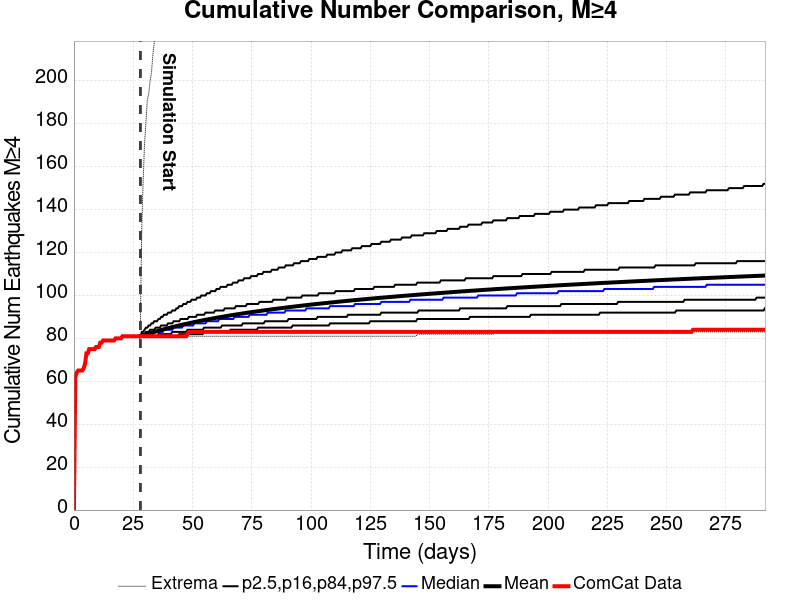

Data behind this chart, as committed beside it:
Time (days), ComCat Data, Simulation Mean, Simulation Median, Simulation Mode, Simulation Minimum, Simulation Maximum, 2.5 %-ile, 16 %-ile, 84 %-ile, 97.5 %-ile
0.0, 0.0, , , , , , , , , 
0.5843, 62.0, , , , , , , , , 
1.169, 64.0, , , , , , , , , 
1.753, 65.0, , , , , , , , , 
2.337, 65.0, , , , , , , , , 
2.921, 65.0, , , , , , , , , 
3.506, 65.0, , , , , , , , , 
4.09, 66.0, , , , , , , , , 
4.674, 68.0, , , , , , , , , 
5.259, 73.0, , , , , , , , , 
5.843, 73.0, , , , , , , , , 
6.427, 75.0, , , , , , , , , 
7.011, 75.0, , , , , , , , , 
7.596, 75.0, , , , , , , , , 
8.18, 75.0, , , , , , , , , 
8.764, 75.0, , , , , , , , , 
9.349, 76.0, , , , , , , , , 
9.933, 76.0, , , , , , , , , 
10.52, 76.0, , , , , , , , , 
11.1, 78.0, , , , , , , , , 
11.69, 78.0, , , , , , , , , 
12.27, 79.0, , , , , , , , , 
12.85, 79.0, , , , , , , , , 
13.44, 79.0, , , , , , , , , 
14.02, 79.0, , , , , , , , , 
14.61, 79.0, , , , , , , , , 
15.19, 79.0, , , , , , , , , 
15.78, 79.0, , , , , , , , , 
16.36, 79.0, , , , , , , , , 
16.94, 79.0, , , , , , , , , 
17.53, 80.0, , , , , , , , , 
18.11, 80.0, , , , , , , , , 
18.7, 80.0, , , , , , , , , 
19.28, 80.0, , , , , , , , , 
19.87, 80.0, , , , , , , , , 
20.45, 81.0, , , , , , , , , 
21.03, 81.0, , , , , , , , , 
21.62, 81.0, , , , , , , , , 
22.2, 81.0, , , , , , , , , 
22.79, 81.0, , , , , , , , , 
23.37, 81.0, , , , , , , , , 
23.96, 81.0, , , , , , , , , 
24.54, 81.0, , , , , , , , , 
25.12, 81.0, , , , , , , , , 
25.71, 81.0, , , , , , , , , 
26.29, 81.0, , , , , , , , , 
26.88, 81.0, , , , , , , , , 
27.46, 81.0, , , , , , , , , 
28.05, 81.0, 81.01, 81.0, 81.0, 81.0, 88.0, 81.0, 81.0, 81.0, 81.0
28.63, 81.0, 81.21, 81.0, 81.0, 81.0, 132.0, 81.0, 81.0, 82.0, 83.0
29.21, 81.0, 81.41, 81.0, 81.0, 81.0, 154.0, 81.0, 81.0, 82.0, 83.0
29.8, 81.0, 81.61, 81.0, 81.0, 81.0, 171.0, 81.0, 81.0, 82.0, 84.0
30.38, 81.0, 81.81, 81.0, 81.0, 81.0, 181.0, 81.0, 81.0, 83.0, 85.0
30.97, 81.0, 82.01, 82.0, 81.0, 81.0, 191.0, 81.0, 81.0, 83.0, 85.0
31.55, 81.0, 82.21, 82.0, 81.0, 81.0, 194.0, 81.0, 81.0, 83.0, 86.0
32.14, 81.0, 82.41, 82.0, 81.0, 81.0, 200.0, 81.0, 81.0, 84.0, 86.0
32.72, 81.0, 82.61, 82.0, 82.0, 81.0, 204.0, 81.0, 81.0, 84.0, 87.0
33.3, 81.0, 82.8, 82.0, 82.0, 81.0, 212.0, 81.0, 81.0, 84.0, 87.0
33.89, 81.0, 82.99, 83.0, 82.0, 81.0, 218.0, 81.0, 81.0, 84.0, 88.0
34.47, 81.0, 83.18, 83.0, 82.0, 81.0, 220.0, 81.0, 81.0, 85.0, 88.0
... 440 more rows
